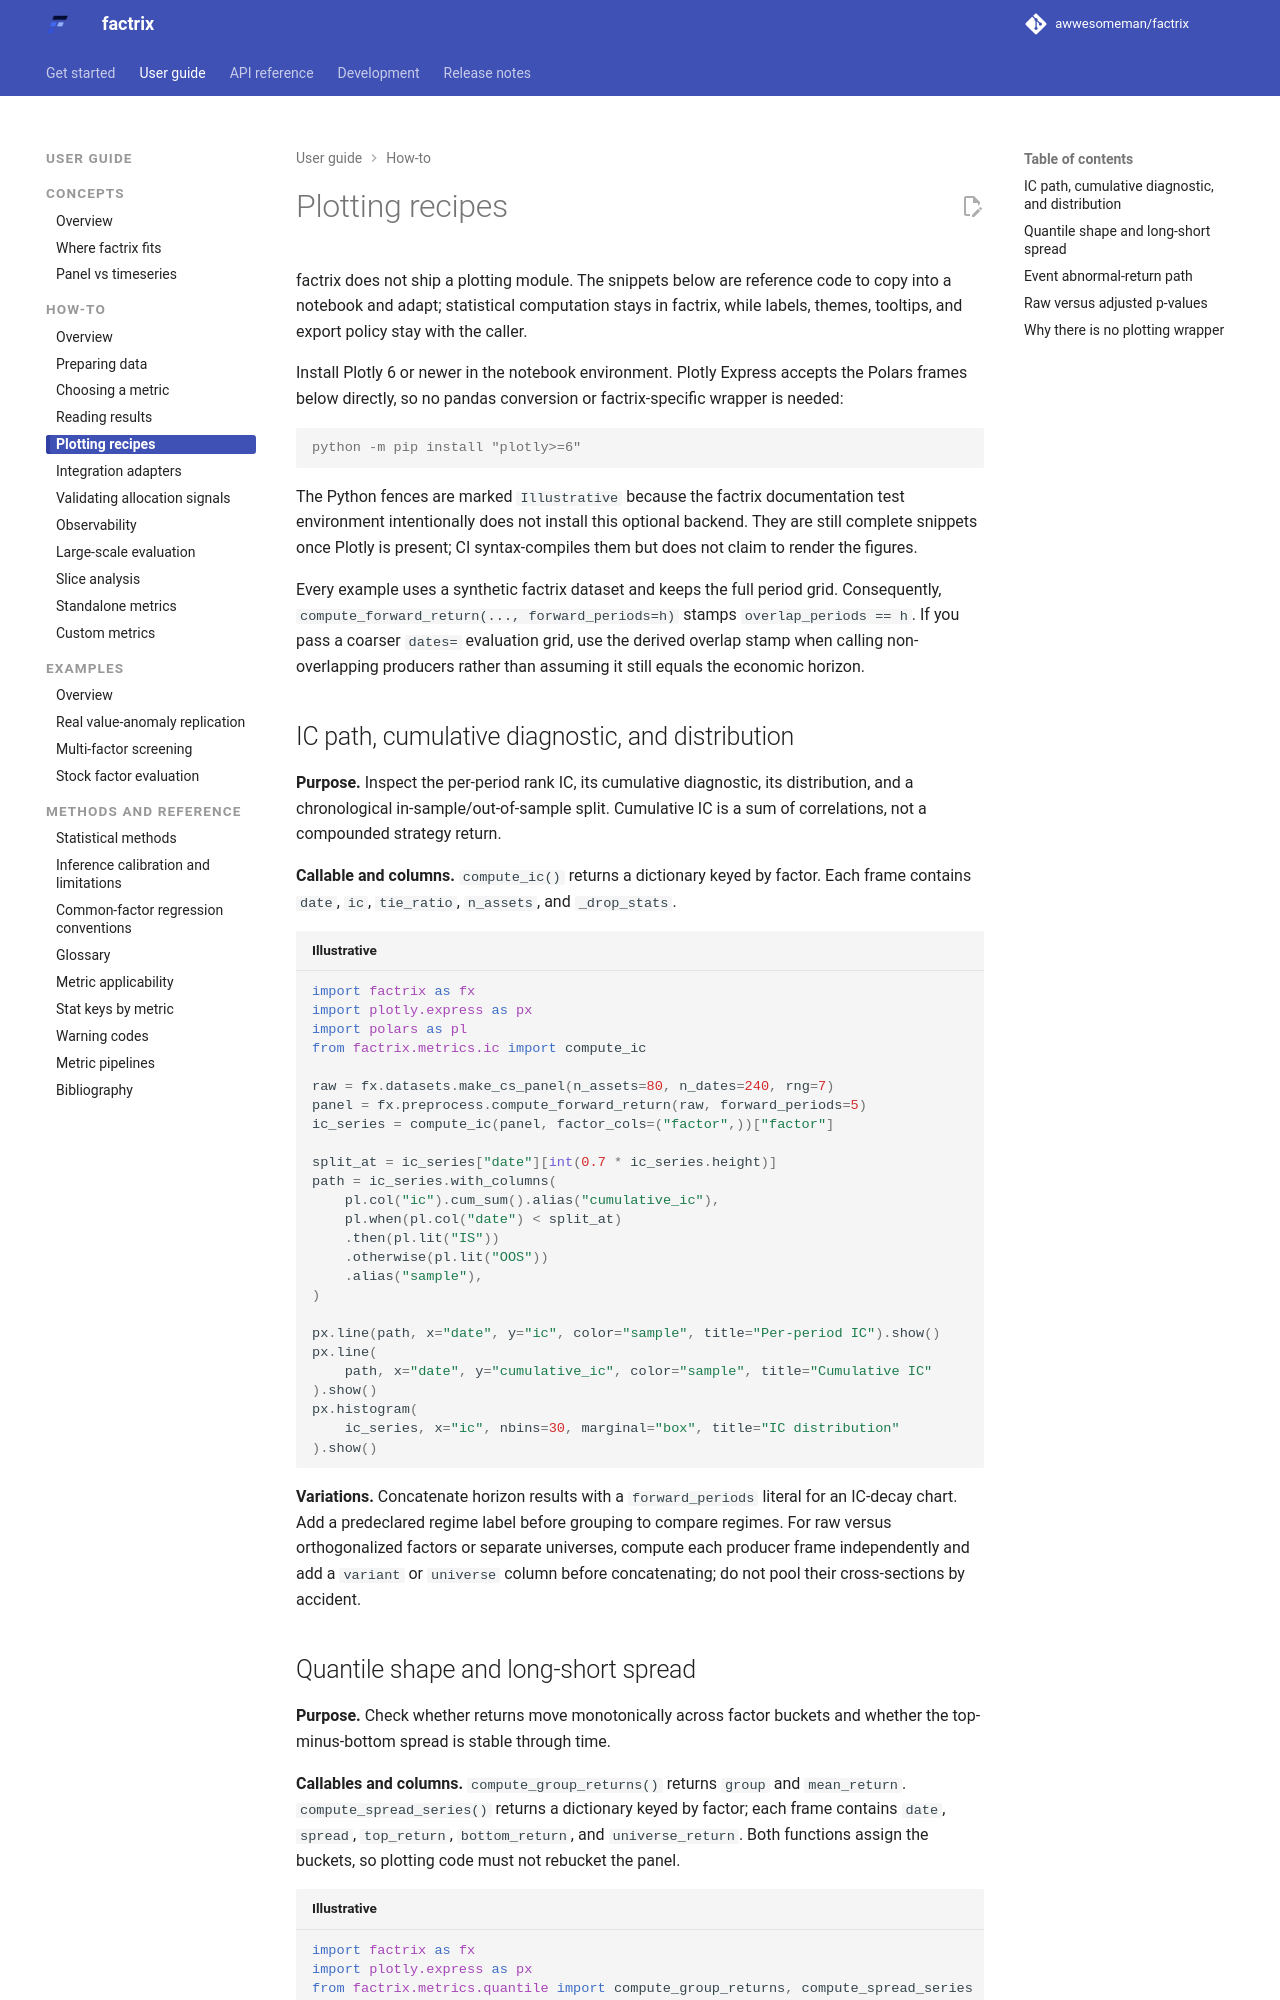

repository: awwesomeman/factrix · page: 0.34.0/guides/plotting-recipes/index.html · generator: mkdocs

---
title: Plotting recipes
---

# Plotting recipes

factrix does not ship a plotting module. The snippets below are reference code
to copy into a notebook and adapt; statistical computation stays in factrix,
while labels, themes, tooltips, and export policy stay with the caller.

Install Plotly 6 or newer in the notebook environment. Plotly Express accepts
the Polars frames below directly, so no pandas conversion or factrix-specific
wrapper is needed:

```console
python -m pip install "plotly>=6"
```

The Python fences are marked `Illustrative` because the factrix documentation
test environment intentionally does not install this optional backend. They
are still complete snippets once Plotly is present; CI syntax-compiles them but
does not claim to render the figures.

Every example uses a synthetic factrix dataset and keeps the full period grid.
Consequently, `compute_forward_return(..., forward_periods=h)` stamps
`overlap_periods == h`. If you pass a coarser `dates=` evaluation grid, use the
derived overlap stamp when calling non-overlapping producers rather than
assuming it still equals the economic horizon.

## IC path, cumulative diagnostic, and distribution

**Purpose.** Inspect the per-period rank IC, its cumulative diagnostic, its
distribution, and a chronological in-sample/out-of-sample split. Cumulative IC
is a sum of correlations, not a compounded strategy return.

**Callable and columns.** `compute_ic()` returns a dictionary keyed by factor.
Each frame contains `date`, `ic`, `tie_ratio`, `n_assets`, and `_drop_stats`.

```python title="Illustrative"
import factrix as fx
import plotly.express as px
import polars as pl
from factrix.metrics.ic import compute_ic

raw = fx.datasets.make_cs_panel(n_assets=80, n_dates=240, rng=7)
panel = fx.preprocess.compute_forward_return(raw, forward_periods=5)
ic_series = compute_ic(panel, factor_cols=("factor",))["factor"]

split_at = ic_series["date"][int(0.7 * ic_series.height)]
path = ic_series.with_columns(
    pl.col("ic").cum_sum().alias("cumulative_ic"),
    pl.when(pl.col("date") < split_at)
    .then(pl.lit("IS"))
    .otherwise(pl.lit("OOS"))
    .alias("sample"),
)

px.line(path, x="date", y="ic", color="sample", title="Per-period IC").show()
px.line(
    path, x="date", y="cumulative_ic", color="sample", title="Cumulative IC"
).show()
px.histogram(
    ic_series, x="ic", nbins=30, marginal="box", title="IC distribution"
).show()
```

**Variations.** Concatenate horizon results with a `forward_periods` literal
for an IC-decay chart. Add a predeclared regime label before grouping to compare
regimes. For raw versus orthogonalized factors or separate universes, compute
each producer frame independently and add a `variant` or `universe` column
before concatenating; do not pool their cross-sections by accident.
